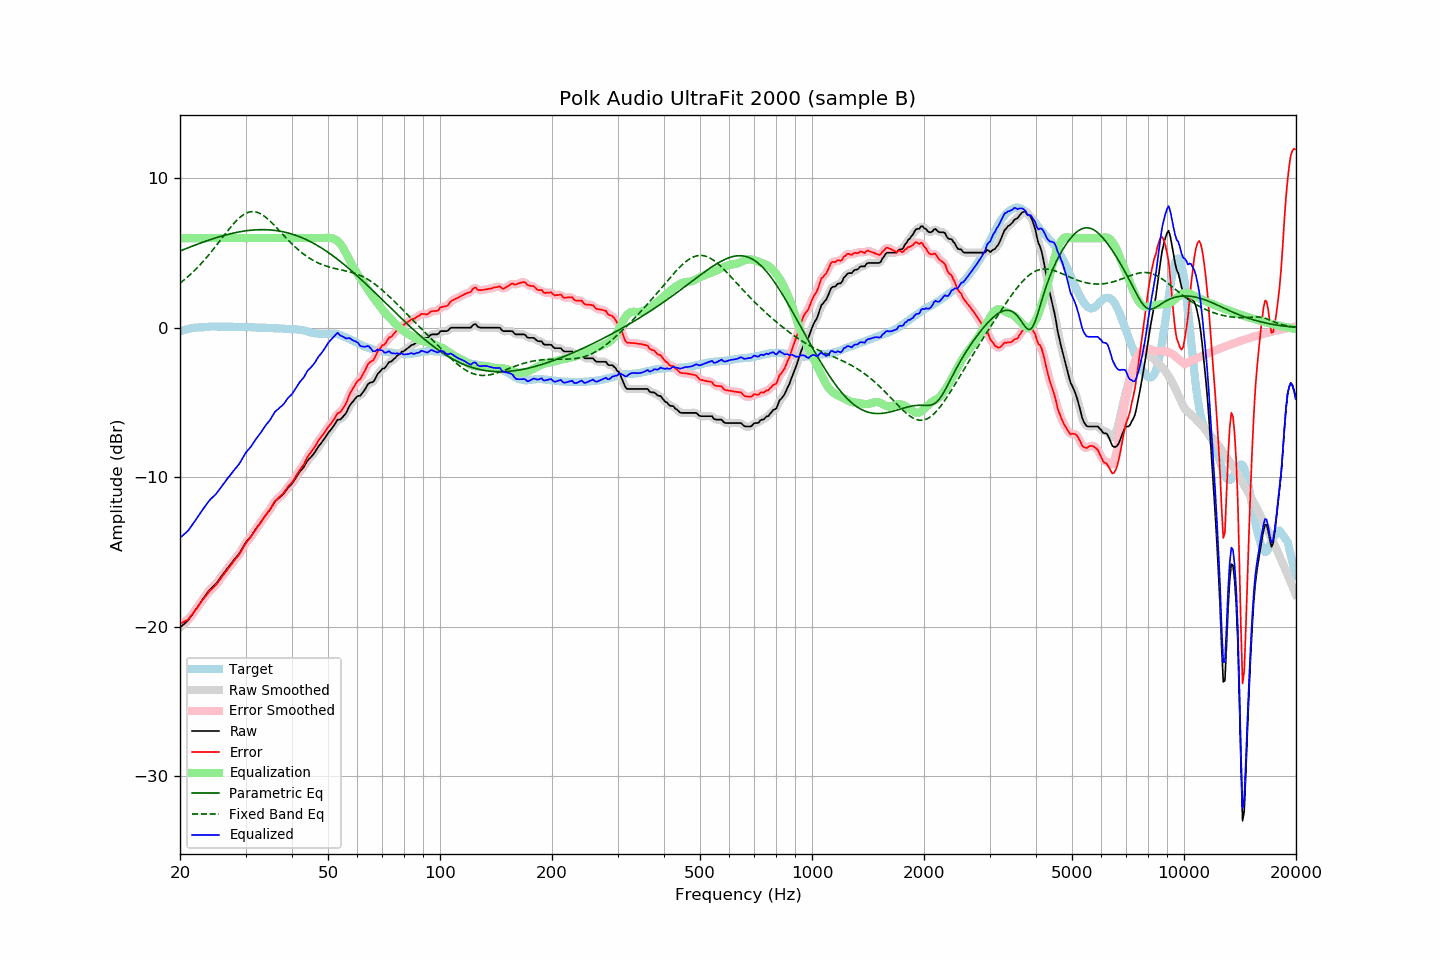

The table this chart was drawn from, first rows:
frequency, raw, error, smoothed, error_smoothed, equalization, parametric_eq, fixed_band_eq, equalized_raw, equalized_smoothed, target
20.00, -20.05, -19.81, -20.05, -19.80, 6.00, 5.14, 2.99, -14.05, -14.05, -0.24
20.20, -19.96, -19.76, -19.96, -19.76, 6.00, 5.18, 3.07, -13.96, -13.96, -0.20
20.40, -19.86, -19.69, -19.87, -19.70, 6.00, 5.22, 3.16, -13.86, -13.87, -0.17
20.61, -19.77, -19.63, -19.77, -19.64, 6.00, 5.27, 3.25, -13.77, -13.77, -0.14
20.81, -19.67, -19.57, -19.68, -19.57, 6.00, 5.31, 3.34, -13.67, -13.68, -0.10
21.02, -19.58, -19.52, -19.56, -19.49, 6.00, 5.35, 3.43, -13.58, -13.56, -0.06
21.23, -19.43, -19.38, -19.43, -19.38, 6.00, 5.40, 3.53, -13.43, -13.43, -0.05
21.44, -19.28, -19.25, -19.29, -19.26, 6.00, 5.44, 3.63, -13.28, -13.29, -0.03
21.66, -19.13, -19.12, -19.13, -19.12, 6.00, 5.48, 3.73, -13.13, -13.13, -0.01
21.87, -18.98, -18.97, -18.98, -18.98, 6.00, 5.52, 3.83, -12.98, -12.98, -0.00
22.09, -18.82, -18.84, -18.82, -18.83, 6.00, 5.56, 3.94, -12.82, -12.82, 0.02
22.31, -18.66, -18.67, -18.66, -18.68, 6.00, 5.60, 4.05, -12.66, -12.66, 0.02
22.54, -18.50, -18.53, -18.50, -18.53, 6.00, 5.64, 4.16, -12.50, -12.50, 0.03
22.76, -18.34, -18.37, -18.34, -18.37, 6.00, 5.68, 4.28, -12.34, -12.34, 0.04
22.99, -18.18, -18.22, -18.18, -18.22, 6.00, 5.72, 4.39, -12.18, -12.18, 0.04
23.22, -18.03, -18.08, -18.03, -18.07, 6.00, 5.76, 4.51, -12.03, -12.03, 0.05
23.45, -17.88, -17.93, -17.88, -17.93, 6.00, 5.80, 4.64, -11.88, -11.88, 0.05
23.69, -17.73, -17.80, -17.73, -17.79, 6.00, 5.83, 4.76, -11.73, -11.73, 0.06
23.92, -17.59, -17.66, -17.59, -17.67, 6.00, 5.87, 4.89, -11.59, -11.59, 0.07
24.16, -17.47, -17.55, -17.47, -17.56, 6.00, 5.91, 5.02, -11.47, -11.47, 0.08
24.40, -17.37, -17.46, -17.37, -17.45, 6.00, 5.94, 5.16, -11.37, -11.37, 0.09
24.65, -17.27, -17.35, -17.27, -17.35, 6.00, 5.98, 5.29, -11.27, -11.27, 0.08
24.89, -17.16, -17.24, -17.16, -17.24, 6.00, 6.01, 5.43, -11.16, -11.16, 0.08
25.14, -17.04, -17.12, -17.03, -17.11, 6.00, 6.04, 5.57, -11.04, -11.03, 0.08
25.39, -16.89, -16.97, -16.89, -16.97, 6.00, 6.08, 5.70, -10.89, -10.89, 0.08
25.65, -16.74, -16.82, -16.74, -16.82, 6.00, 6.11, 5.84, -10.74, -10.74, 0.08
25.91, -16.59, -16.66, -16.59, -16.67, 6.00, 6.14, 5.98, -10.59, -10.59, 0.07
26.16, -16.45, -16.53, -16.45, -16.53, 6.00, 6.17, 6.12, -10.45, -10.45, 0.08
26.43, -16.31, -16.39, -16.31, -16.39, 6.00, 6.20, 6.26, -10.31, -10.31, 0.08
26.69, -16.17, -16.25, -16.17, -16.25, 6.00, 6.23, 6.40, -10.17, -10.17, 0.08
26.96, -16.02, -16.10, -16.03, -16.11, 6.00, 6.26, 6.54, -10.02, -10.03, 0.08
27.23, -15.89, -15.97, -15.89, -15.96, 6.00, 6.28, 6.67, -9.89, -9.89, 0.08
27.50, -15.75, -15.83, -15.75, -15.82, 6.00, 6.31, 6.80, -9.75, -9.75, 0.08
27.77, -15.61, -15.67, -15.61, -15.68, 6.00, 6.33, 6.92, -9.61, -9.61, 0.07
28.05, -15.48, -15.54, -15.48, -15.54, 6.00, 6.36, 7.04, -9.48, -9.48, 0.06
28.33, -15.34, -15.39, -15.35, -15.41, 6.00, 6.38, 7.16, -9.34, -9.35, 0.05
28.62, -15.21, -15.28, -15.21, -15.27, 6.00, 6.40, 7.26, -9.21, -9.21, 0.06
28.90, -15.08, -15.14, -15.07, -15.12, 6.00, 6.42, 7.36, -9.08, -9.07, 0.06
29.19, -14.90, -14.95, -14.90, -14.96, 6.00, 6.44, 7.45, -8.90, -8.90, 0.05
29.48, -14.71, -14.77, -14.71, -14.77, 6.00, 6.46, 7.53, -8.71, -8.71, 0.06
29.78, -14.52, -14.58, -14.52, -14.58, 6.00, 6.47, 7.60, -8.52, -8.52, 0.06
30.08, -14.34, -14.40, -14.36, -14.41, 6.00, 6.49, 7.66, -8.34, -8.36, 0.06
30.38, -14.21, -14.26, -14.22, -14.27, 6.00, 6.50, 7.71, -8.21, -8.22, 0.05
30.68, -14.09, -14.14, -14.09, -14.13, 6.00, 6.52, 7.74, -8.09, -8.09, 0.05
30.99, -13.97, -14.01, -13.96, -13.99, 6.00, 6.53, 7.76, -7.97, -7.96, 0.04
31.30, -13.80, -13.84, -13.81, -13.84, 6.00, 6.54, 7.77, -7.80, -7.81, 0.03
31.61, -13.64, -13.67, -13.64, -13.67, 6.00, 6.55, 7.77, -7.64, -7.64, 0.03
31.93, -13.48, -13.50, -13.48, -13.50, 6.00, 6.55, 7.75, -7.48, -7.48, 0.02
32.24, -13.33, -13.34, -13.33, -13.35, 6.00, 6.56, 7.73, -7.33, -7.33, 0.01
32.57, -13.19, -13.20, -13.19, -13.20, 6.00, 6.56, 7.69, -7.19, -7.19, 0.01
32.89, -13.05, -13.06, -13.04, -13.05, 6.00, 6.57, 7.63, -7.05, -7.04, 0.01
33.22, -12.89, -12.90, -12.89, -12.89, 6.00, 6.57, 7.57, -6.89, -6.89, 0.01
33.55, -12.73, -12.73, -12.73, -12.73, 6.00, 6.57, 7.50, -6.73, -6.73, 0.00
33.89, -12.57, -12.57, -12.58, -12.58, 6.00, 6.56, 7.42, -6.57, -6.58, 0.00
34.23, -12.43, -12.43, -12.44, -12.43, 6.00, 6.56, 7.34, -6.43, -6.44, 0.00
34.57, -12.30, -12.29, -12.30, -12.29, 6.00, 6.56, 7.24, -6.30, -6.30, -0.01
34.92, -12.16, -12.15, -12.15, -12.14, 6.00, 6.55, 7.14, -6.16, -6.15, -0.01
35.27, -11.99, -11.98, -11.98, -11.96, 6.00, 6.54, 7.04, -5.99, -5.98, -0.02
35.62, -11.81, -11.78, -11.81, -11.79, 6.00, 6.53, 6.93, -5.81, -5.81, -0.03
35.97, -11.63, -11.60, -11.65, -11.63, 6.00, 6.52, 6.82, -5.63, -5.65, -0.03
... 635 more rows
